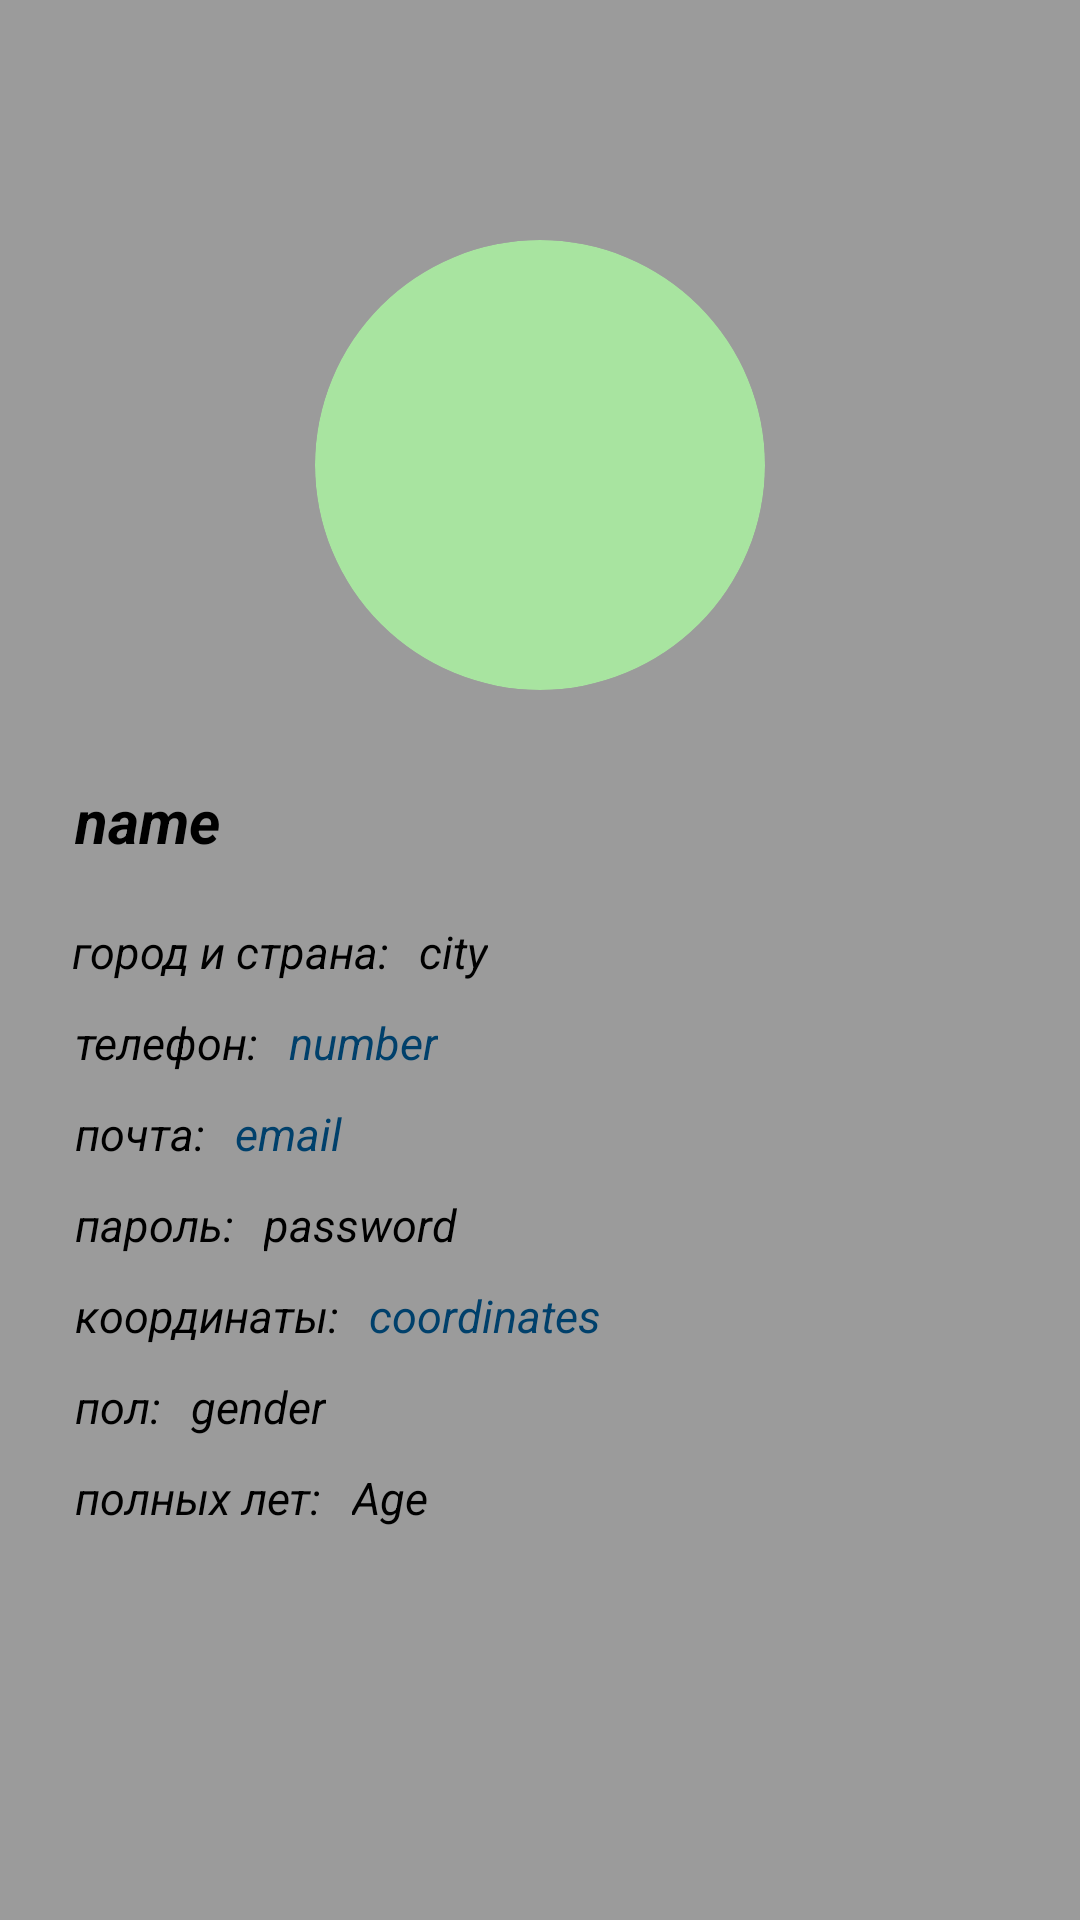

The Android layout XML behind this screen, and the referenced resources:
<!-- AndroidManifest.xml: application theme Theme.Shift87375 -->
<!-- res/layout/activity_detail.xml -->
<?xml version="1.0" encoding="utf-8"?>
<androidx.constraintlayout.widget.ConstraintLayout xmlns:android="http://schemas.android.com/apk/res/android"
    xmlns:app="http://schemas.android.com/apk/res-auto"
    xmlns:tools="http://schemas.android.com/tools"
    android:id="@+id/main"
    android:layout_width="match_parent"
    android:layout_height="match_parent"
    tools:context=".DetailActivity"
    android:background="@color/grey">

    <androidx.appcompat.widget.AppCompatButton
        android:id="@+id/backhome"
        android:layout_width="40dp"
        android:layout_height="40dp"
        android:layout_marginStart="20dp"
        android:layout_marginTop="40dp"
        android:layout_marginEnd="379dp"
        android:background="@drawable/arrow_back_icon_234308"
        app:layout_constraintEnd_toEndOf="parent"
        app:layout_constraintStart_toStartOf="parent"
        app:layout_constraintTop_toTopOf="parent" />

    <ImageView
        android:id="@+id/ivAvatar"
        android:layout_width="150dp"
        android:layout_height="150dp"
        android:layout_marginTop="80dp"
        android:background="@drawable/random_avatar"
        android:clipToOutline="true"
        android:scaleType="centerCrop"
        app:layout_constraintEnd_toEndOf="parent"
        app:layout_constraintStart_toStartOf="parent"
        app:layout_constraintTop_toTopOf="parent"
        tools:ignore="ContentDescription" />

    <TextView
        android:id="@+id/tvName"
        android:layout_width="wrap_content"
        android:layout_height="wrap_content"
        android:layout_marginStart="25dp"
        android:layout_marginTop="30dp"
        android:layout_marginBottom="10dp"
        android:text="@string/name"
        android:textColor="@color/black"
        android:textSize="20sp"
        android:textStyle="bold|italic"
        app:layout_constraintStart_toStartOf="parent"
        app:layout_constraintTop_toBottomOf="@+id/ivAvatar" />

    <TextView
        android:id="@+id/textView4"
        android:layout_width="wrap_content"
        android:layout_height="wrap_content"
        android:layout_marginStart="24dp"
        android:layout_marginTop="20dp"
        android:text="@string/strittext"
        android:textColor="@color/black"
        android:textSize="15sp"
        android:textStyle="italic"
        app:layout_constraintStart_toStartOf="parent"
        app:layout_constraintTop_toBottomOf="@+id/tvName" />

    <TextView
        android:id="@+id/tvCity"
        android:layout_width="wrap_content"
        android:layout_height="wrap_content"
        android:layout_marginStart="10dp"
        android:text="@string/city"
        android:textColor="@color/black"
        android:textSize="15sp"
        android:textStyle="italic"
        app:layout_constraintBottom_toBottomOf="@+id/textView4"
        app:layout_constraintStart_toEndOf="@+id/textView4"
        app:layout_constraintTop_toTopOf="@+id/textView4" />

    <TextView
        android:id="@+id/textView2"
        android:layout_width="wrap_content"
        android:layout_height="wrap_content"
        android:layout_marginStart="25dp"
        android:layout_marginTop="10dp"
        android:text="@string/telephone"
        android:textColor="@color/black"
        android:textSize="15sp"
        android:textStyle="italic"
        app:layout_constraintStart_toStartOf="parent"
        app:layout_constraintTop_toBottomOf="@+id/textView4"/>

    <TextView
        android:id="@+id/tvPhone"
        android:layout_width="wrap_content"
        android:layout_height="wrap_content"
        android:layout_marginStart="10dp"
        android:text="@string/number"
        android:textColor="@color/sin"
        android:textSize="15sp"
        android:textStyle="italic"
        app:layout_constraintBottom_toBottomOf="@+id/textView2"
        app:layout_constraintStart_toEndOf="@+id/textView2"
        app:layout_constraintTop_toTopOf="@+id/textView2" />

    <TextView
        android:id="@+id/txpochta"
        android:layout_width="wrap_content"
        android:layout_height="wrap_content"
        android:layout_marginStart="25dp"
        android:layout_marginTop="10dp"
        android:text="@string/pochtatext"
        android:textColor="@color/black"
        android:textSize="15sp"
        android:textStyle="italic"
        app:layout_constraintStart_toStartOf="parent"
        app:layout_constraintTop_toBottomOf="@+id/textView2" />

    <TextView
        android:id="@+id/tvEmail"
        android:layout_width="wrap_content"
        android:layout_height="wrap_content"
        android:layout_marginStart="10dp"
        android:text="@string/textemail"
        android:textColor="@color/sin"
        android:textSize="15sp"
        android:textStyle="italic"
        app:layout_constraintBottom_toBottomOf="@+id/txpochta"
        app:layout_constraintStart_toEndOf="@+id/txpochta"
        app:layout_constraintTop_toTopOf="@+id/txpochta" />

    <TextView
        android:id="@+id/txpassw"
        android:layout_width="wrap_content"
        android:layout_height="wrap_content"
        android:layout_marginStart="25dp"
        android:layout_marginTop="10dp"
        android:text="@string/textpass"
        android:textColor="@color/black"
        android:textSize="15sp"
        android:textStyle="italic"
        app:layout_constraintStart_toStartOf="parent"
        app:layout_constraintTop_toBottomOf="@+id/txpochta" />

    <TextView
        android:id="@+id/tvPassword"
        android:layout_width="wrap_content"
        android:layout_height="wrap_content"
        android:layout_marginStart="10dp"
        android:text="password"
        android:textColor="@color/black"
        android:textSize="15sp"
        android:textStyle="italic"
        app:layout_constraintBottom_toBottomOf="@+id/txpassw"
        app:layout_constraintStart_toEndOf="@+id/txpassw"
        app:layout_constraintTop_toTopOf="@+id/txpassw" />

    <TextView
        android:id="@+id/txcoor"
        android:layout_width="wrap_content"
        android:layout_height="wrap_content"
        android:layout_marginStart="25dp"
        android:layout_marginTop="10dp"
        android:text="координаты:"
        android:textColor="@color/black"
        android:textSize="15sp"
        android:textStyle="italic"
        app:layout_constraintStart_toStartOf="parent"
        app:layout_constraintTop_toBottomOf="@+id/txpassw" />

    <TextView
        android:id="@+id/tvCoordinates"
        android:layout_width="wrap_content"
        android:layout_height="wrap_content"
        android:layout_marginStart="10dp"
        android:text="coordinates"
        android:textColor="@color/sin"
        android:textSize="15sp"
        android:textStyle="italic"
        app:layout_constraintBottom_toBottomOf="@+id/txcoor"
        app:layout_constraintStart_toEndOf="@+id/txcoor"
        app:layout_constraintTop_toTopOf="@+id/txcoor" />

    <TextView
        android:id="@+id/txsex"
        android:layout_width="wrap_content"
        android:layout_height="wrap_content"
        android:layout_marginStart="25dp"
        android:layout_marginTop="10dp"
        android:text="пол:"
        android:textColor="@color/black"
        android:textSize="15sp"
        android:textStyle="italic"
        app:layout_constraintStart_toStartOf="parent"
        app:layout_constraintTop_toBottomOf="@+id/txcoor" />

    <TextView
        android:id="@+id/tvGender"
        android:layout_width="wrap_content"
        android:layout_height="wrap_content"
        android:layout_marginStart="10dp"
        android:text="gender"
        android:textColor="@color/black"
        android:textSize="15sp"
        android:textStyle="italic"
        app:layout_constraintBottom_toBottomOf="@+id/txsex"
        app:layout_constraintStart_toEndOf="@+id/txsex"
        app:layout_constraintTop_toTopOf="@+id/txsex" />

    <TextView
        android:id="@+id/txage"
        android:layout_width="wrap_content"
        android:layout_height="wrap_content"
        android:layout_marginStart="25dp"
        android:layout_marginTop="10dp"
        android:text="полных лет:"
        android:textColor="@color/black"
        android:textSize="15sp"
        android:textStyle="italic"
        app:layout_constraintStart_toStartOf="parent"
        app:layout_constraintTop_toBottomOf="@+id/txsex" />

    <TextView
        android:id="@+id/tvAge"
        android:layout_width="wrap_content"
        android:layout_height="wrap_content"
        android:layout_marginStart="10dp"
        android:text="Age"
        android:textColor="@color/black"
        android:textSize="15sp"
        android:textStyle="italic"
        app:layout_constraintStart_toEndOf="@+id/txage"
        app:layout_constraintTop_toTopOf="@+id/txage" />

</androidx.constraintlayout.widget.ConstraintLayout>
<!-- resources referenced by this layout -->
<resources>
  <color name="black">#FF000000</color>
  <color name="grey">#9B9B9B</color>
  <color name="sin">#00406b</color>
  <!-- drawable arrow_back_icon_234308: png bitmap (drawable, 1665 bytes) -->
  <!-- drawable random_avatar (drawable) -->
  <?xml version="1.0" encoding="utf-8"?>
  <shape xmlns:android="http://schemas.android.com/apk/res/android"
      android:shape="oval">
  
      
      <solid android:color="#A8E4A0" />
  
  </shape>
  <string name="city">city</string>
  <string name="name">name</string>
  <string name="number">number</string>
  <string name="pochtatext">почта:</string>
  <string name="strittext">город и страна:</string>
  <string name="telephone">телефон:</string>
  <string name="textemail">email</string>
  <string name="textpass">пароль:</string>
  <style name="Theme.Shift87375" parent="Base.Theme.Shift87375" />
  <style name="Base.Theme.Shift87375" parent="Theme.Material3.DayNight.NoActionBar">
          
          
      </style>
</resources>
